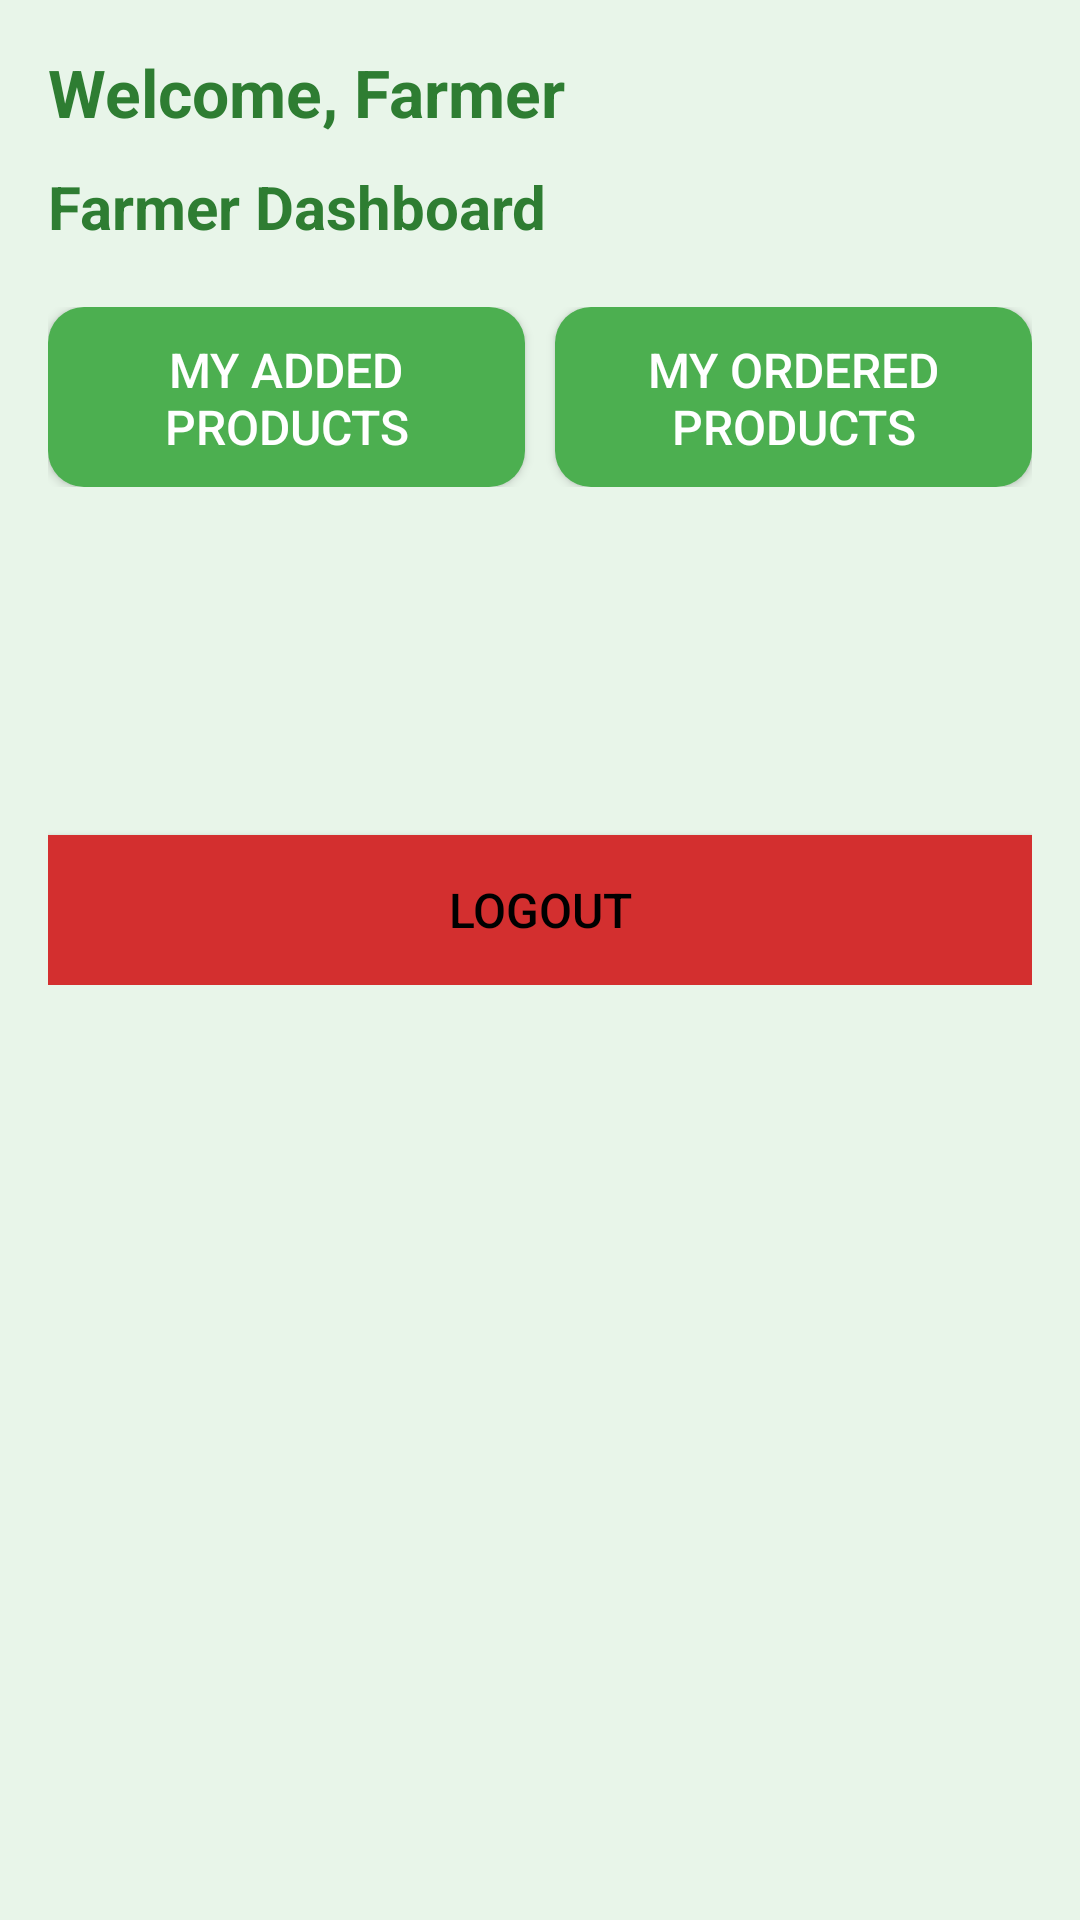

Layout XML and referenced resources for this Android screen:
<!-- AndroidManifest.xml: application theme Theme.KrushiConnect -->
<!-- res/layout/activity_farmer_dashboard.xml -->
<?xml version="1.0" encoding="utf-8"?>
<ScrollView xmlns:android="http://schemas.android.com/apk/res/android"
    xmlns:app="http://schemas.android.com/apk/res-auto"
    android:layout_width="match_parent"
    android:layout_height="match_parent"
    android:background="#E8F5E9">

    <LinearLayout
        android:layout_width="match_parent"
        android:layout_height="wrap_content"
        android:orientation="vertical"
        android:padding="16dp">


        <TextView
            android:id="@+id/tvWelcome"
            android:layout_width="wrap_content"
            android:layout_height="wrap_content"
            android:text="Welcome, Farmer"
            android:textSize="22sp"
            android:textStyle="bold"
            android:textColor="#2E7D32"
            android:paddingBottom="10dp" />

        <TextView
            android:id="@+id/tvDashboardTitle"
            android:layout_width="wrap_content"
            android:layout_height="wrap_content"
            android:text="Farmer Dashboard"
            android:textSize="20sp"
            android:textStyle="bold"
            android:textColor="@color/dark_green"
            android:gravity="center"
            android:paddingBottom="12dp"/>


        <LinearLayout
            android:layout_width="match_parent"
            android:layout_height="wrap_content"
            android:orientation="horizontal"
            android:gravity="center"
            android:paddingBottom="16dp"
            android:paddingTop="8dp">

            <Button
                android:id="@+id/btnMyAddedProducts"
                android:layout_width="0dp"
                android:layout_height="60dp"
                android:layout_weight="1"
                android:text="My Added Products"
                android:textSize="16sp"
                android:textColor="@color/white"
                android:background="@drawable/button_rounded"
                android:layout_marginEnd="10dp"/>

            <Button
                android:id="@+id/btnMyOrderedProducts"
                android:layout_width="0dp"
                android:layout_height="60dp"
                android:layout_weight="1"
                android:text="My Ordered Products"
                android:textSize="16sp"
                android:textColor="@color/white"
                android:background="@drawable/button_rounded"/>
        </LinearLayout>

        <androidx.recyclerview.widget.RecyclerView
            android:id="@+id/rvProducts"
            android:layout_width="match_parent"
            android:layout_height="wrap_content"
            android:visibility="visible"
            android:paddingBottom="80dp"/>

        <androidx.cardview.widget.CardView
            android:id="@+id/addProductLayout"
            android:layout_width="match_parent"
            android:layout_height="wrap_content"
            app:cardCornerRadius="12dp"
            app:cardElevation="6dp"
            android:padding="16dp"
            android:layout_margin="16dp"
            android:visibility="gone">

            <LinearLayout
                android:layout_width="match_parent"
                android:layout_height="wrap_content"
                android:orientation="vertical"
                android:padding="16dp">

                <TextView
                    android:layout_width="wrap_content"
                    android:layout_height="wrap_content"
                    android:text="Add New Product"
                    android:textSize="18sp"
                    android:textStyle="bold"
                    android:textColor="@color/dark_green"
                    android:gravity="center"
                    android:paddingBottom="12dp"/>

                <EditText
                    android:id="@+id/etProductName"
                    android:layout_width="match_parent"
                    android:layout_height="50dp"
                    android:hint="Product Name"
                    android:background="@drawable/edittext_background"
                    android:textColorHint="@color/light_grey"
                    android:textSize="16sp"
                    android:padding="12dp"
                    android:layout_marginBottom="12dp"/>

                <EditText
                    android:id="@+id/etProductDescription"
                    android:layout_width="match_parent"
                    android:layout_height="50dp"
                    android:hint="Description"
                    android:background="@drawable/edittext_background"
                    android:textColorHint="@color/light_grey"
                    android:textSize="16sp"
                    android:padding="12dp"
                    android:layout_marginBottom="12dp"/>

                <EditText
                    android:id="@+id/etProductPrice"
                    android:layout_width="match_parent"
                    android:layout_height="50dp"
                    android:hint="Price Per Kg"
                    android:inputType="numberDecimal"
                    android:background="@drawable/edittext_background"
                    android:textColorHint="@color/light_grey"
                    android:textSize="16sp"
                    android:padding="12dp"
                    android:layout_marginBottom="12dp"/>

                <EditText
                    android:id="@+id/etStockKg"
                    android:layout_width="match_parent"
                    android:layout_height="50dp"
                    android:hint="Stock in Kg"
                    android:inputType="number"
                    android:background="@drawable/edittext_background"
                    android:textColorHint="@color/light_grey"
                    android:textSize="16sp"
                    android:padding="12dp"
                    android:layout_marginBottom="12dp"/>

                <Spinner
                    android:id="@+id/spinnerCategory"
                    android:layout_width="match_parent"
                    android:layout_height="55dp"
                    android:background="@drawable/spinner_background"
                    android:padding="10dp"
                    android:layout_marginBottom="16dp"/>

                <LinearLayout
                    android:orientation="horizontal"
                    android:layout_width="match_parent"
                    android:layout_height="wrap_content"
                    android:gravity="center"
                    android:layout_marginBottom="16dp"
                    android:padding="5dp">

                    <ImageView
                        android:id="@+id/ivImage1"
                        android:layout_width="80dp"
                        android:layout_height="100dp"
                        android:scaleType="centerCrop"
                        android:src="@drawable/ic_add_photo"
                        android:background="@drawable/image_background"
                        android:layout_marginEnd="5dp"/>

                    <ImageView
                        android:id="@+id/ivImage2"
                        android:layout_width="80dp"
                        android:layout_height="100dp"
                        android:scaleType="centerCrop"
                        android:src="@drawable/ic_add_photo"
                        android:background="@drawable/image_background"
                        android:layout_marginEnd="5dp"/>

                    <ImageView
                        android:id="@+id/ivImage3"
                        android:layout_width="80dp"
                        android:layout_height="100dp"
                        android:scaleType="centerCrop"
                        android:src="@drawable/ic_add_photo"
                        android:background="@drawable/image_background"/>
                </LinearLayout>

                <Button
                    android:id="@+id/btnUploadProduct"
                    android:layout_width="match_parent"
                    android:layout_height="50dp"
                    android:text="Upload Product"
                    android:textSize="16sp"
                    android:textColor="#FFFFFF"
                    android:background="@drawable/button_green"
                    android:layout_marginTop="5dp"/>
            </LinearLayout>
        </androidx.cardview.widget.CardView>

        <Button
            android:id="@+id/btnLogout"
            android:layout_width="match_parent"
            android:layout_height="50dp"
            android:text="Logout"
            android:textSize="16sp"
            android:textColor="@color/black"
            android:background="#D32F2F"
            android:layout_marginTop="20dp"/>
    </LinearLayout>
</ScrollView>
<!-- resources referenced by this layout -->
<resources>
  <color name="black">#FF000000</color>
  <color name="dark_green">#2E7D32</color>
  <color name="light_grey">#666262</color>
  <color name="white">#FFFFFFFF</color>
  <!-- drawable button_green (drawable) -->
  <shape xmlns:android="http://schemas.android.com/apk/res/android"
      android:shape="rectangle">
      <solid android:color="#2E7D32"/>
      <corners android:radius="10dp"/>
  </shape>
  <!-- drawable button_rounded (drawable) -->
  <shape xmlns:android="http://schemas.android.com/apk/res/android"
      android:shape="rectangle">
      <solid android:color="#4CAF50"/>  
      <corners android:radius="12dp"/>  
      <padding android:left="16dp" android:right="16dp" android:top="10dp" android:bottom="10dp"/>
  </shape>
  <!-- drawable edittext_background (drawable) -->
  <shape xmlns:android="http://schemas.android.com/apk/res/android"
      android:shape="rectangle">
      <solid android:color="#34A444"/>  
      <corners android:radius="12dp"/>  
      <stroke android:width="2dp" android:color="#0B2C0B"/>  
  </shape>
  <!-- drawable image_background (drawable) -->
  <shape xmlns:android="http://schemas.android.com/apk/res/android"
      android:shape="rectangle">
      <solid android:color="#34A444"/>
      <corners android:radius="8dp"/>
  </shape>
  <!-- drawable spinner_background (drawable) -->
  <shape xmlns:android="http://schemas.android.com/apk/res/android"
      android:shape="rectangle">
      <solid android:color="#233A26"/> 
      <corners android:radius="8dp"/>
  </shape>
  <style name="Theme.KrushiConnect" parent="Theme.Material3.Light.NoActionBar">
          <item name="colorPrimary">@color/your_custom_primary_color</item>
          <item name="colorPrimaryVariant">@color/your_custom_primary_variant</item>
          <item name="colorOnPrimary">@color/white</item>
  
          
          <item name="android:statusBarColor">@color/your_custom_primary_color</item>
          <item name="android:navigationBarColor">@color/your_custom_primary_color</item>
      </style>
  <color name="your_custom_primary_color">#3FA830</color>
  <color name="your_custom_primary_variant">#67E03F</color>
</resources>
